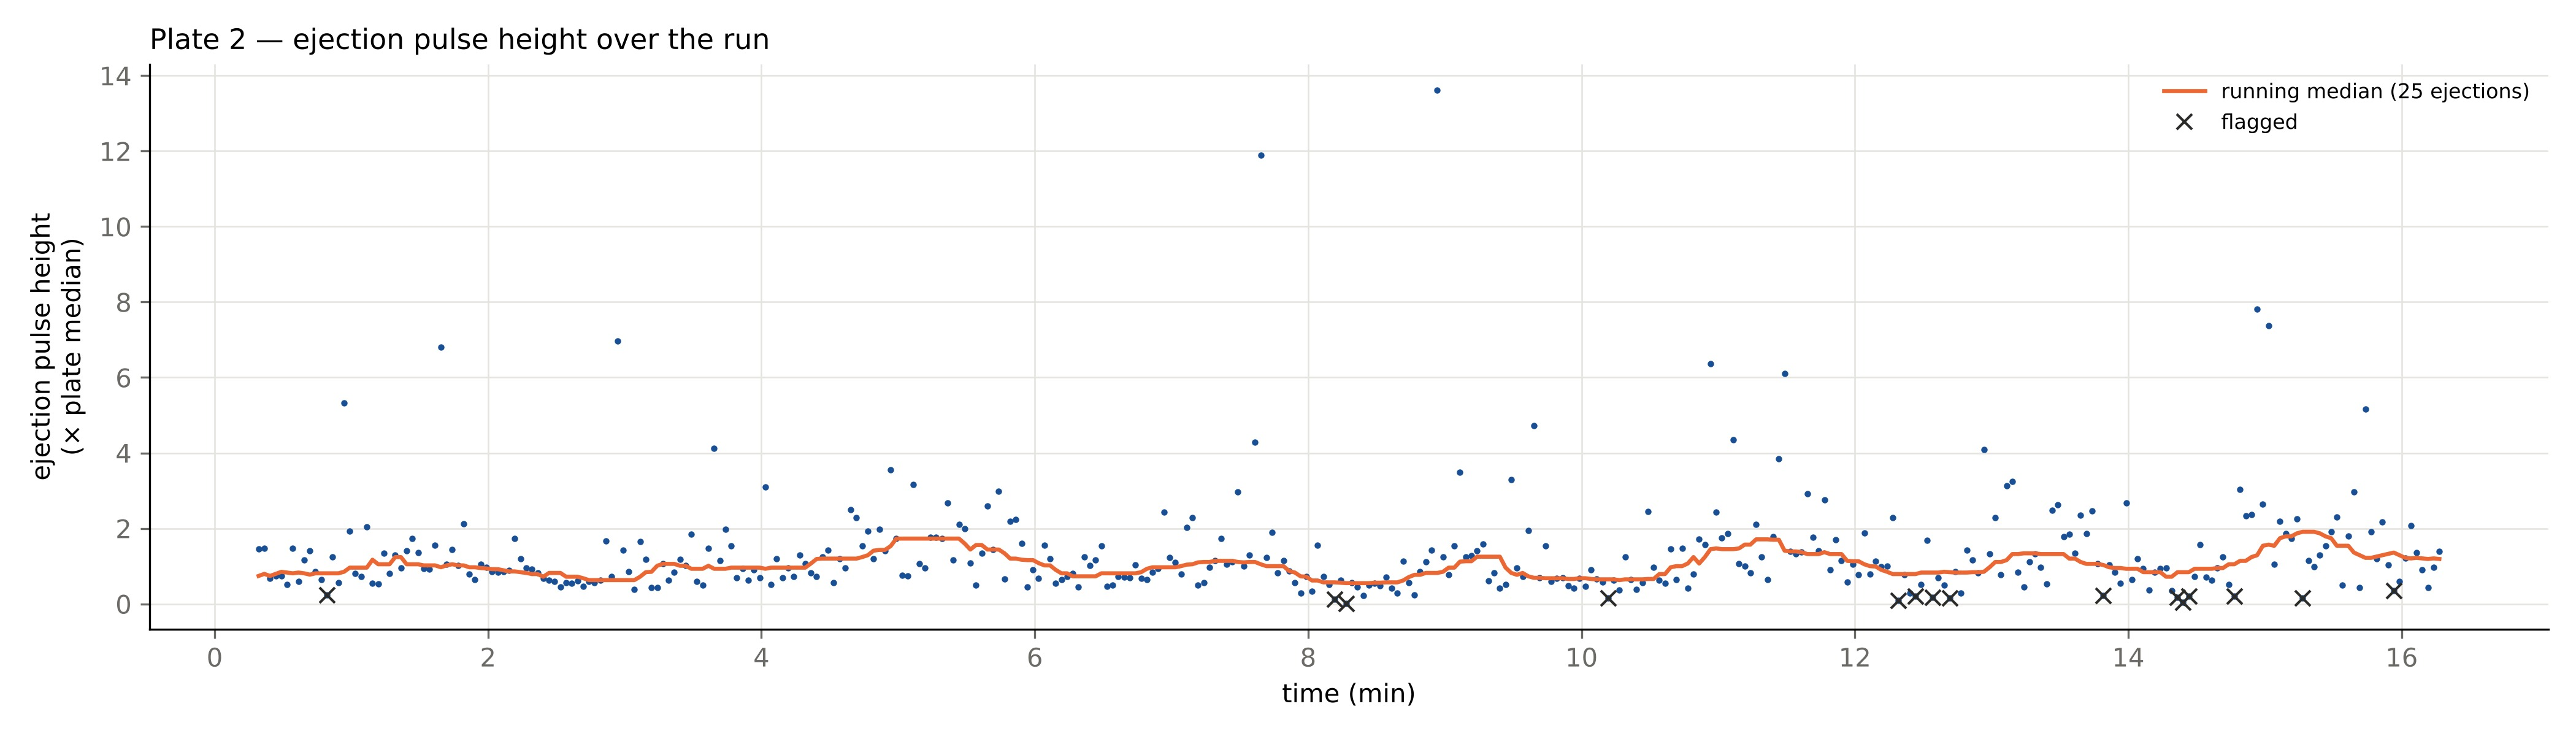

Data behind this chart, as committed beside it:
Well, Ejection_Time_s, Pulse_Height, IS_Intensity, Pulse_vs_Median, Run_QC_Flag
A1, 19.29, 1.518, , 1.45, 
A2, 21.79, 1.558, , 1.48, 
A3, 24.29, 0.7141, , 0.68, 
A4, 26.79, 0.7795, , 0.74, 
A5, 29.29, 0.7742, , 0.74, 
A6, 31.79, 0.5414, , 0.52, 
A7, 34.29, 1.54, , 1.47, 
A8, 36.78, 0.6151, , 0.59, 
A9, 39.28, 1.233, , 1.17, 
A10, 41.78, 1.468, , 1.4, 
A11, 44.28, 0.8919, , 0.85, 
A12, 46.78, 0.6852, , 0.65, 
A13, 49.28, 0.2408, , 0.23, weak ejection pulse
A14, 51.78, 1.307, , 1.24, 
A15, 54.28, 0.6, , 0.57, 
A16, 56.78, 5.59, , 5.32, 
A17, 59.28, 2.015, , 1.92, 
A18, 61.78, 0.8525, , 0.81, 
A19, 64.28, 0.7699, , 0.73, 
A20, 66.78, 2.14, , 2.04, 
A21, 69.28, 0.5732, , 0.55, 
A22, 71.78, 0.5604, , 0.53, 
A23, 74.28, 1.406, , 1.34, 
A24, 76.78, 0.8454, , 0.81, 
B24, 79.27, 1.361, , 1.3, 
B23, 81.77, 1.012, , 0.96, 
B22, 84.27, 1.468, , 1.4, 
B21, 86.77, 1.819, , 1.73, 
B20, 89.27, 1.432, , 1.36, 
B19, 91.77, 0.9894, , 0.94, 
B18, 94.27, 0.9663, , 0.92, 
B17, 96.77, 1.639, , 1.56, 
B16, 99.27, 7.135, , 6.8, 
B15, 101.8, 1.099, , 1.05, 
B14, 104.3, 1.515, , 1.44, 
B13, 106.8, 1.07, , 1.02, 
B12, 109.3, 2.226, , 2.12, 
B11, 111.8, 0.8328, , 0.79, 
B10, 114.3, 0.6741, , 0.64, 
B9, 116.8, 1.102, , 1.05, 
B8, 119.3, 1.019, , 0.97, 
B7, 121.8, 0.9057, , 0.86, 
B6, 124.3, 0.8811, , 0.84, 
B5, 126.8, 0.8985, , 0.86, 
B4, 129.3, 0.936, , 0.89, 
B3, 131.8, 1.819, , 1.73, 
B2, 134.3, 1.258, , 1.2, 
B1, 136.8, 0.9924, , 0.95, 
C1, 139.3, 0.9671, , 0.92, 
C2, 141.8, 0.8635, , 0.82, 
C3, 144.3, 0.7103, , 0.68, 
C4, 146.8, 0.6654, , 0.63, 
C5, 149.3, 0.6171, , 0.59, 
C6, 151.8, 0.4674, , 0.45, 
C7, 154.3, 0.5963, , 0.57, 
C8, 156.8, 0.5688, , 0.54, 
C9, 159.3, 0.6395, , 0.61, 
C10, 161.8, 0.481, , 0.46, 
C11, 164.2, 0.6184, , 0.59, 
C12, 166.8, 0.6003, , 0.57, 
... 324 more rows
